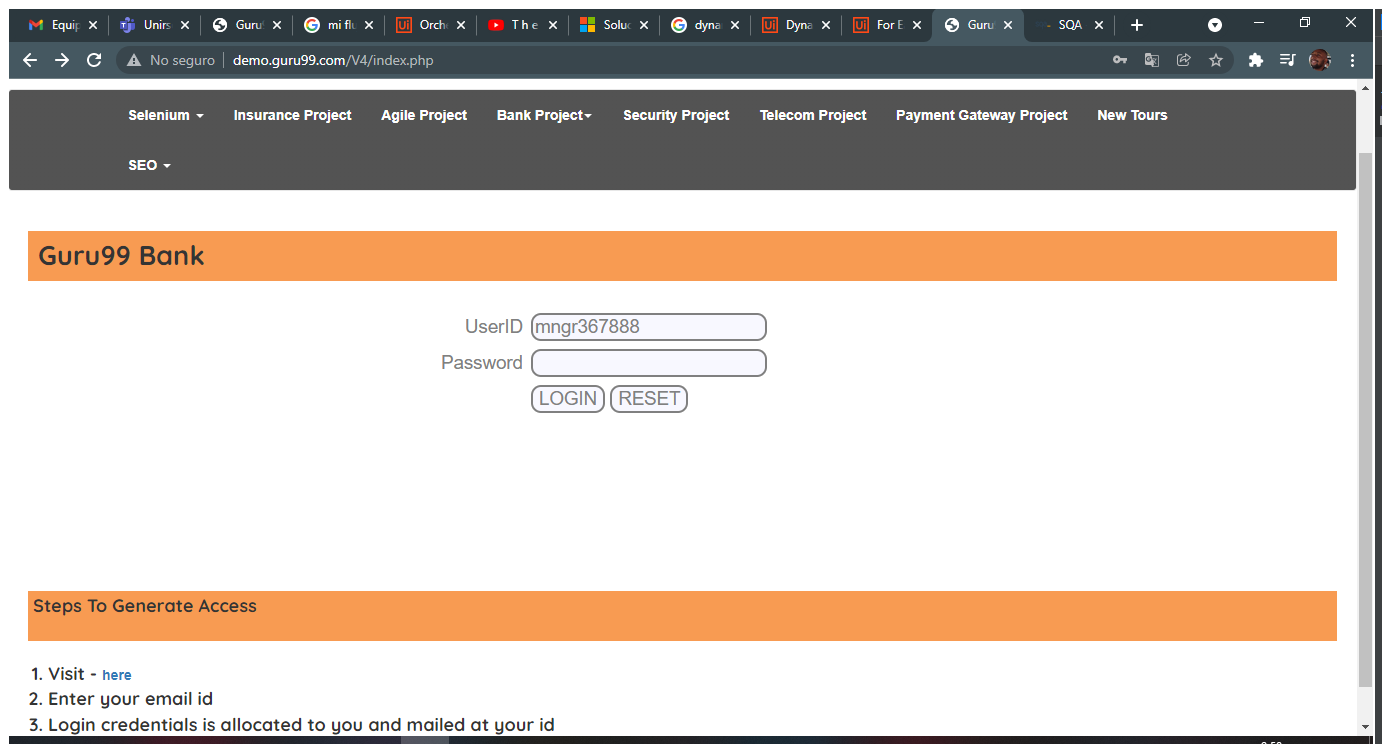
Task: Proceso en blanco
Workflow: Main

Step 1: Utilizar Navegador Chrome: Guru99 Bank Home Page in window 'Guru99 Bank Home Page' (chrome.exe)

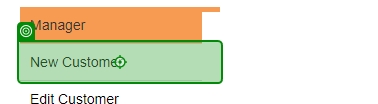
Step 2: click on 'New Customer'

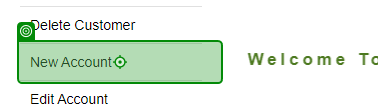
Step 3: click on 'New Account'